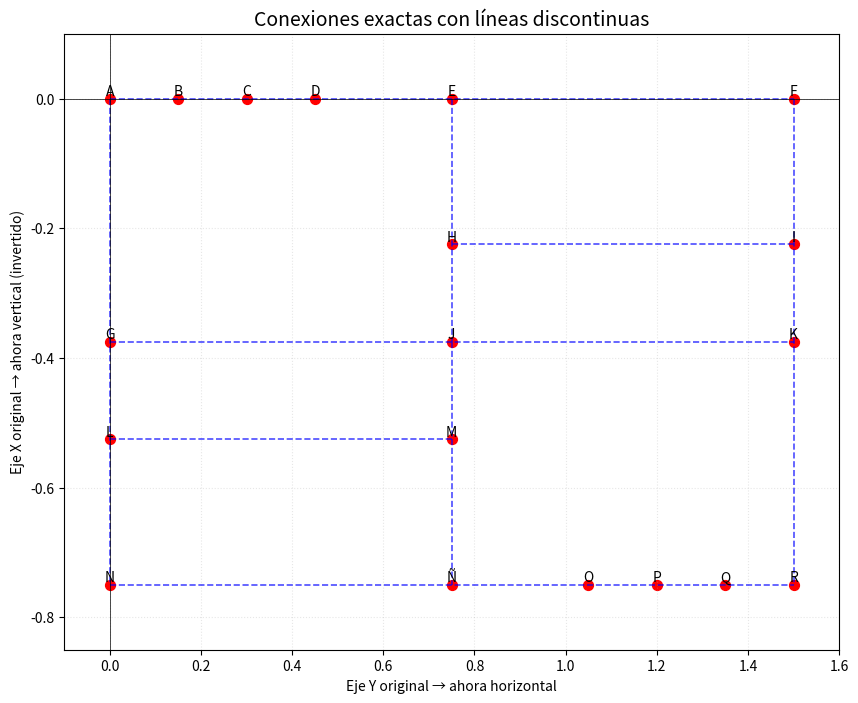
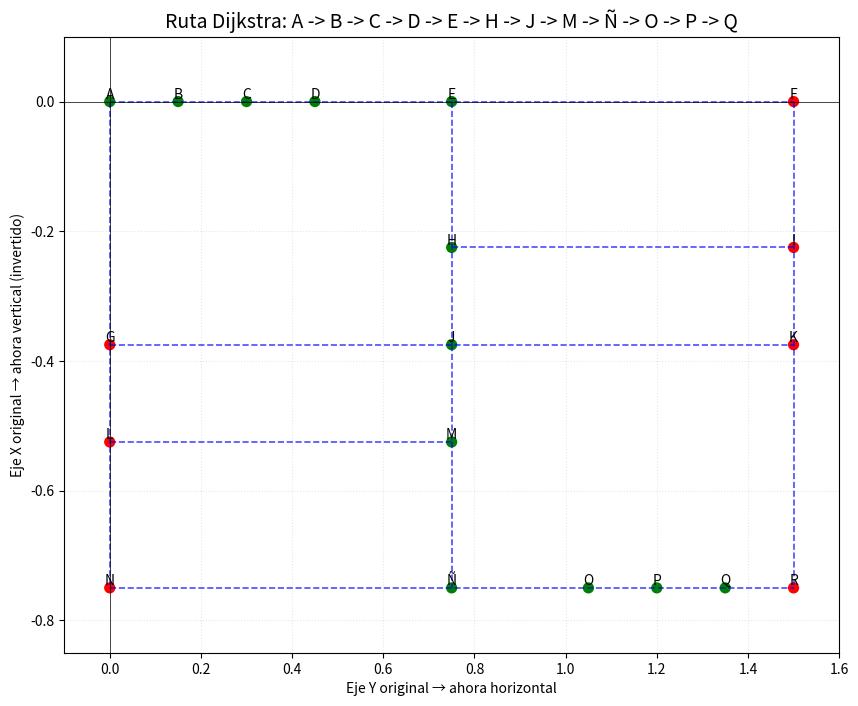

These figures' Python source, in order:
import matplotlib.pyplot as plt
import itertools
from heapq import heappush, heappop

# DIJKSTRA ALGORITHM
class Graph:
    def __init__(self, adjacency_list):
        self.adjacency_list = adjacency_list


class Vertex:
    def __init__(self, value):
        self.value = value


class Edge:
    def __init__(self, distance, vertex):
        self.distance = distance
        self.vertex = vertex


def dijkstra(graph, start, end):
    previous = {v: None for v in graph.adjacency_list.keys()}
    visited = {v: False for v in graph.adjacency_list.keys()}
    distances = {v: float("inf") for v in graph.adjacency_list.keys()}
    distances[start] = 0
    queue = PriorityQueue()
    queue.add_task(0, start)
    path = []
    while queue:
        removed_distance, removed = queue.pop_task()
        visited[removed] = True

        # this piece of code is not part of the video, but it's useful to print the final path and distance
        if removed is end:
            while previous[removed]:
                path.append(removed.value)
                removed = previous[removed]
            path.append(start.value)
            print(f"shortest distance to {end.value}: ", distances[end])
            print(f"path to {end.value}: ", path[::-1])
            return path[::-1], distances[end]

        for edge in graph.adjacency_list[removed]:
            if visited[edge.vertex]:
                continue
            new_distance = removed_distance + edge.distance
            if new_distance < distances[edge.vertex]:
                distances[edge.vertex] = new_distance
                previous[edge.vertex] = removed
                queue.add_task(new_distance, edge.vertex)
    return


# slightly modified heapq implementation from https://docs.python.org/3/library/heapq.html
class PriorityQueue:
    def __init__(self):
        self.pq = []  # list of entries arranged in a heap
        self.entry_finder = {}  # mapping of tasks to entries
        self.counter = itertools.count()  # unique sequence count

    def __len__(self):
        return len(self.pq)

    def add_task(self, priority, task):
        'Add a new task or update the priority of an existing task'
        if task in self.entry_finder:
            self.update_priority(priority, task)
            return self
        count = next(self.counter)
        entry = [priority, count, task]
        self.entry_finder[task] = entry
        heappush(self.pq, entry)

    def update_priority(self, priority, task):
        'Update the priority of a task in place'
        entry = self.entry_finder[task]
        count = next(self.counter)
        entry[0], entry[1] = priority, count

    def pop_task(self):
        'Remove and return the lowest priority task. Raise KeyError if empty.'
        while self.pq:
            priority, count, task = heappop(self.pq)
            del self.entry_finder[task]
            return priority, task
        raise KeyError('pop from an empty priority queue')


# testing the algorithm
vertices = [Vertex("A"), Vertex("B"), Vertex("C"), Vertex("D"), Vertex("E"), Vertex("F"), Vertex("G"), Vertex("H"), Vertex("I"), Vertex("J"), Vertex("K"), Vertex("L"), Vertex("M"), Vertex("N"), Vertex("Ñ"), Vertex("O"), Vertex("P"), Vertex("Q"), Vertex("R")]
A, B, C, D, E, F, G, H, I, J, K, L, M, N, Ñ, O, P, Q, R = vertices

adj_list = {
    A: [Edge(0.1, B), Edge(0.25, G)],
    B: [Edge(0.1, A), Edge(0.1, C)],
    C: [Edge(0.1, B), Edge(0.1, D)],
    D: [Edge(0.1, C), Edge(0.2, E)],
    E: [Edge(0.2, D), Edge(0.5, F), Edge(0.16671, H)],
    F: [Edge(0.5, E), Edge(0.1667, I)],
    G: [Edge(0.25, A), Edge(0.501, J), Edge(0.5, L)],
    H: [Edge(0.16671, E), Edge(0.501, I), Edge(0.0833, J)],
    I: [Edge(0.1667, F), Edge(0.501, H),  Edge(0.0833, K)],
    J: [Edge(0.501, G), Edge(0.0833, H), Edge(0.501, K), Edge(0.0833, M)],
    K: [Edge(0.501, J), Edge(0.0833, I), Edge(0.25, R)],
    L: [Edge(0.0833, G), Edge(0.501, M), Edge(0.1667, N)],
    M: [Edge(0.0833, J), Edge(0.501, L), Edge(0.16671, Ñ)],
    N: [Edge(0.5, Ñ), Edge(0.1667, L)],
    Ñ: [Edge(0.5, N), Edge(0.16671, M), Edge(0.2, O)],
    O: [Edge(0.2, Ñ), Edge(0.1, P)],
    P: [Edge(0.1, O), Edge(0.1, Q)],
    Q: [Edge(0.1, P), Edge(0.1, R)],
    R: [Edge(0.1, Q), Edge(0.25, K)],
}

my_graph = Graph(adj_list)

Path_Letters, _ = dijkstra(my_graph, start= A, end= Q)

nodes_to_travel = len(Path_Letters)

coordinates = {
    "A": [0, 0],
    "B": [0, 0.15],
    "C": [0, 0.30],
    "D": [0, 0.45],
    "E": [0, 0.75],
    "F": [0, 1.50],
    "G": [0.375, 0],
    "H": [0.225, 0.75],
    "I": [0.225, 1.5],
    "J": [0.375, 0.75],
    "K": [0.375, 1.5],
    "L": [0.525, 0],
    "M": [0.525, 0.75],
    "N": [0.75, 0],
    "Ñ": [0.75, 0.75],
    "O": [0.75, 1.05],
    "P": [0.75, 1.2],
    "Q": [0.75, 1.35],
    "R": [0.75, 1.5]
}    

# Rotación 90° antihoraria: (x, y) → (y, -x)
x_rotado = [point[1] for point in coordinates.values()]
y_rotado = [-point[0] for point in coordinates.values()]
labels = list(coordinates.keys())

# Configuración del gráfico
plt.figure(figsize=(10, 8))
plt.scatter(x_rotado, y_rotado, color='red', s=50)

# Etiquetas de los puntos
for i, label in enumerate(labels):
    plt.text(x_rotado[i], y_rotado[i], label, fontsize=10, ha='center', va='bottom')

# --- Grupos de puntos alineados (vertical/horizontal después de rotación) ---
vertical_groups = [
    ["A", "G", "L", "N"],  # Mismo X original (vertical en rotado)
    ["E", "J"],            # X original = 0 y 0.375 → Y rotado = -0.75
    ["F", "K", "R"]        # X original = 0 y 0.375 → Y rotado = -1.5
]

# Añade esto en la sección de grupos horizontales/verticales:
horizontal_groups = [
    ["A", "B", "C", "D", "E", "F"],  # Y=0 original
    ["G", "J", "K",], ["H", "I"],              # Y=0.375 original
    ["L", "M", "J"],                       # Y=0.525 original (¡esta línea ya estaba!)
    ["N", "Ñ", "O", "P", "Q", "R"],   # Y=0.75 original
    ["M", "Ñ"]                        # Nueva conexión: M (Y=0.75 rotado) ↔ Ñ (Y=0.75 rotado)
]

# El resto del código se mantiene igual...

# Dibujar TODAS las conexiones con líneas discontinuas (azules)
for group in vertical_groups + horizontal_groups:
    x_points = [coordinates[p][1] for p in group]
    y_points = [-coordinates[p][0] for p in group]
    plt.plot(x_points, y_points, 'b--', alpha=0.7, linewidth=1.2)  # 'b--' = línea discontinua azul

# Líneas de referencia
plt.grid(True, linestyle=':', alpha=0.3)
plt.axhline(0, color='black', linewidth=0.5)
plt.axvline(0, color='black', linewidth=0.5)

# Títulos y ejes
plt.title("Conexiones exactas con líneas discontinuas", fontsize=14)
plt.xlabel("Eje Y original → ahora horizontal", fontsize=10)
plt.ylabel("Eje X original → ahora vertical (invertido)", fontsize=10)

# Ajustar límites
plt.xlim(min(x_rotado) - 0.1, max(x_rotado) + 0.1)
plt.ylim(min(y_rotado) - 0.1, max(y_rotado) + 0.1)

plt.show()


coordinates = {
    "A": [0, 0],
    "B": [0, 0.15],
    "C": [0, 0.30],
    "D": [0, 0.45],
    "E": [0, 0.75],
    "F": [0, 1.50],
    "G": [0.375, 0],
    "H": [0.225, 0.75],
    "I": [0.225, 1.5],
    "J": [0.375, 0.75],
    "K": [0.375, 1.5],
    "L": [0.525, 0],
    "M": [0.525, 0.75],
    "N": [0.75, 0],
    "Ñ": [0.75, 0.75],
    "O": [0.75, 1.05],
    "P": [0.75, 1.2],
    "Q": [0.75, 1.35],
    "R": [0.75, 1.5]
}

# Rotación 90° antihoraria: (x, y) → (y, -x)
x_rotado = [point[1] for point in coordinates.values()]
y_rotado = [-point[0] for point in coordinates.values()]
labels = list(coordinates.keys())

# --- Lista de colores personalizados ---
# Por defecto, todos los puntos son rojos ("red"), excepto los que definamos aquí.
# ... (código anterior hasta la definición de point_colors)

# --- Colorizar los puntos del camino de Dijkstra (verde) ---
point_colors = ["red"] * len(labels)  # Todos rojos por defecto

# Cambiar a verde solo los puntos en Path_Letters
for i, label in enumerate(labels):
    if label in Path_Letters:
        point_colors[i] = "green"

# --- Resto del código de visualización ---
plt.figure(figsize=(10, 8))
plt.scatter(x_rotado, y_rotado, color=point_colors, s=50)  # Puntos coloreados

# Etiquetas (igual que antes)
for i, label in enumerate(labels):
    plt.text(x_rotado[i], y_rotado[i], label, fontsize=10, ha='center', va='bottom')

# Conexiones (líneas discontinuas azules)
for group in vertical_groups + horizontal_groups:
    x_points = [coordinates[p][1] for p in group]
    y_points = [-coordinates[p][0] for p in group]
    plt.plot(x_points, y_points, 'b--', alpha=0.7, linewidth=1.2)

# Líneas de referencia y títulos
plt.grid(True, linestyle=':', alpha=0.3)
plt.axhline(0, color='black', linewidth=0.5)
plt.axvline(0, color='black', linewidth=0.5)
plt.title(f"Ruta Dijkstra: {' -> '.join(Path_Letters)}", fontsize=14)  # Muestra la ruta en el título
plt.xlabel("Eje Y original → ahora horizontal", fontsize=10)
plt.ylabel("Eje X original → ahora vertical (invertido)", fontsize=10)

plt.xlim(min(x_rotado) - 0.1, max(x_rotado) + 0.1)
plt.ylim(min(y_rotado) - 0.1, max(y_rotado) + 0.1)

plt.show()
